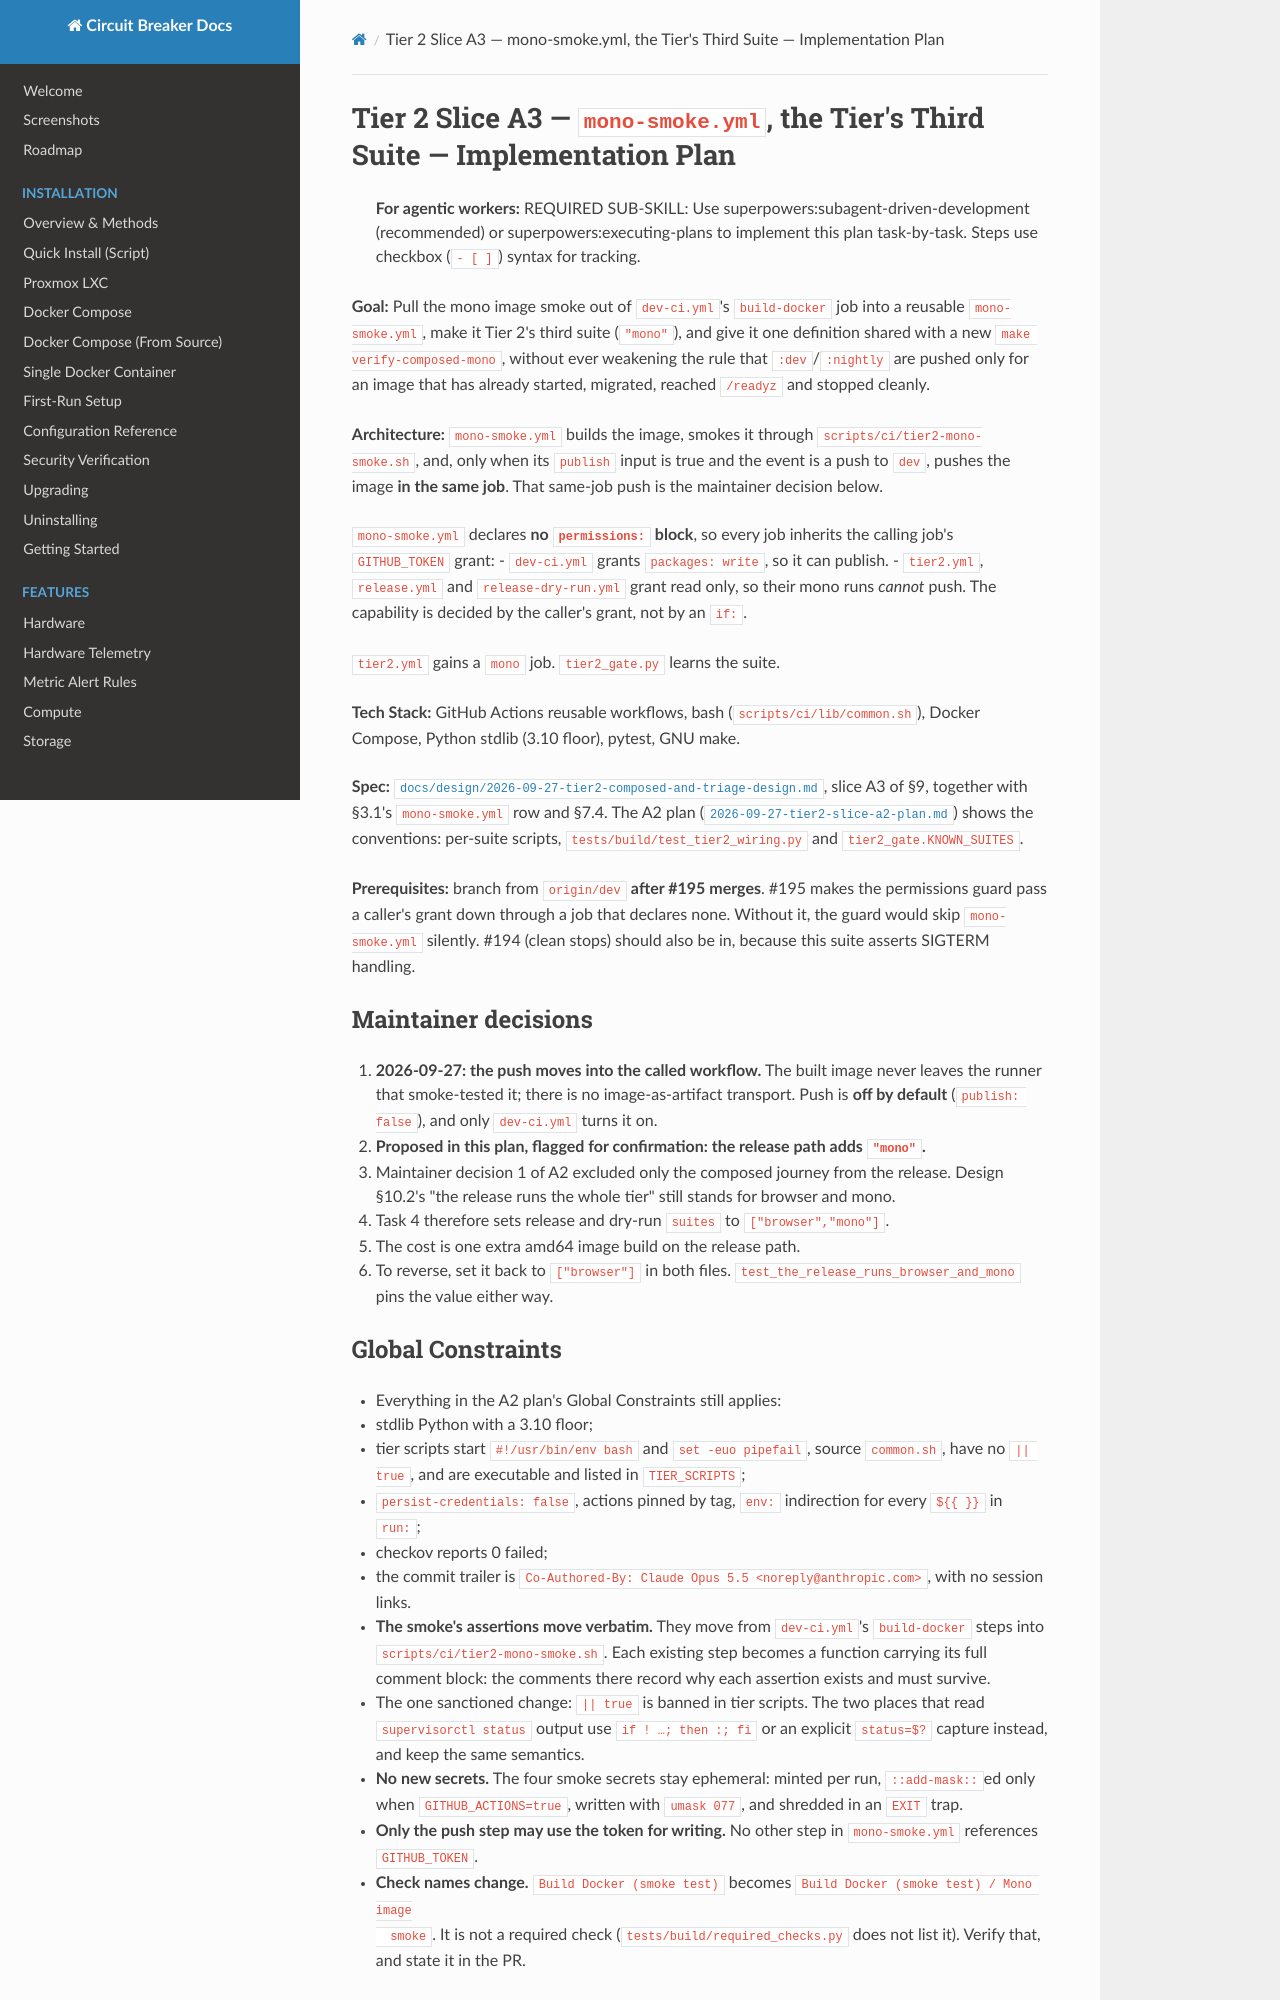

repository: BlkLeg/CircuitBreaker · page: design/2026-09-27-tier2-slice-a3-plan/index.html · generator: mkdocs

# Tier 2 Slice A3 — `mono-smoke.yml`, the Tier's Third Suite — Implementation Plan

> **For agentic workers:** REQUIRED SUB-SKILL: Use superpowers:subagent-driven-development
> (recommended) or superpowers:executing-plans to implement this plan task-by-task. Steps use
> checkbox (`- [ ]`) syntax for tracking.

**Goal:** Pull the mono image smoke out of `dev-ci.yml`'s `build-docker` job into a reusable
`mono-smoke.yml`, make it Tier 2's third suite (`"mono"`), and give it one definition shared with a new
`make verify-composed-mono`, without ever weakening the rule that `:dev`/`:nightly` are pushed only for an
image that has already started, migrated, reached `/readyz` and stopped cleanly.

**Architecture:** `mono-smoke.yml` builds the image, smokes it through `scripts/ci/tier2-mono-smoke.sh`,
and, only when its `publish` input is true and the event is a push to `dev`, pushes the image **in the
same job**. That same-job push is the maintainer decision below.

`mono-smoke.yml` declares **no `permissions:` block**, so every job inherits the calling job's
`GITHUB_TOKEN` grant:
- `dev-ci.yml` grants `packages: write`, so it can publish.
- `tier2.yml`, `release.yml` and `release-dry-run.yml` grant read only, so their mono runs *cannot* push.
  The capability is decided by the caller's grant, not by an `if:`.

`tier2.yml` gains a `mono` job. `tier2_gate.py` learns the suite.

**Tech Stack:** GitHub Actions reusable workflows, bash (`scripts/ci/lib/common.sh`), Docker Compose,
Python stdlib (3.10 floor), pytest, GNU make.

**Spec:** [`docs/design/2026-09-27-tier2-composed-and-triage-design.md`](./2026-09-27-tier2-composed-and-triage-design.md),
slice A3 of §9, together with §3.1's `mono-smoke.yml` row and §7.4. The A2 plan
([`2026-09-27-tier2-slice-a2-plan.md`](./2026-09-27-tier2-slice-a2-plan.md)) shows the conventions:
per-suite scripts, `tests/build/test_tier2_wiring.py` and `tier2_gate.KNOWN_SUITES`.

**Prerequisites:** branch from `origin/dev` **after #195 merges**. #195 makes the permissions guard pass a
caller's grant down through a job that declares none. Without it, the guard would skip `mono-smoke.yml`
silently. #194 (clean stops) should also be in, because this suite asserts SIGTERM handling.

## Maintainer decisions

1. **2026-09-27: the push moves into the called workflow.** The built image never leaves the runner that
   smoke-tested it; there is no image-as-artifact transport. Push is **off by default** (`publish: false`),
   and only `dev-ci.yml` turns it on.
2. **Proposed in this plan, flagged for confirmation: the release path adds `"mono"`.**
   - Maintainer decision 1 of A2 excluded only the composed journey from the release. Design §10.2's
     "the release runs the whole tier" still stands for browser and mono.
   - Task 4 therefore sets release and dry-run `suites` to `["browser","mono"]`.
   - The cost is one extra amd64 image build on the release path.
   - To reverse, set it back to `["browser"]` in both files. `test_the_release_runs_browser_and_mono`
     pins the value either way.

## Global Constraints

- Everything in the A2 plan's Global Constraints still applies:
  - stdlib Python with a 3.10 floor;
  - tier scripts start `#!/usr/bin/env bash` and `set -euo pipefail`, source `common.sh`, have no
    `|| true`, and are executable and listed in `TIER_SCRIPTS`;
  - `persist-credentials: false`, actions pinned by tag, `env:` indirection for every `${{ }}` in `run:`;
  - checkov reports 0 failed;
  - the commit trailer is `Co-Authored-By: Claude Opus 5.5 <noreply@anthropic.com>`, with no session
    links.
- **The smoke's assertions move verbatim.** They move from `dev-ci.yml`'s `build-docker` steps into
  `scripts/ci/tier2-mono-smoke.sh`. Each existing step becomes a function carrying its full comment block:
  the comments there record why each assertion exists and must survive.
  - The one sanctioned change: `|| true` is banned in tier scripts. The two places that read
    `supervisorctl status` output use `if ! …; then :; fi` or an explicit `status=$?` capture instead, and
    keep the same semantics.
- **No new secrets.** The four smoke secrets stay ephemeral: minted per run, `::add-mask::`ed only when
  `GITHUB_ACTIONS=true`, written with `umask 077`, and shredded in an `EXIT` trap.
- **Only the push step may use the token for writing.** No other step in `mono-smoke.yml` references
  `GITHUB_TOKEN`.
- **Check names change.** `Build Docker (smoke test)` becomes `Build Docker (smoke test) / Mono image
  smoke`. It is not a required check (`tests/build/required_checks.py` does not list it). Verify that, and
  state it in the PR.
